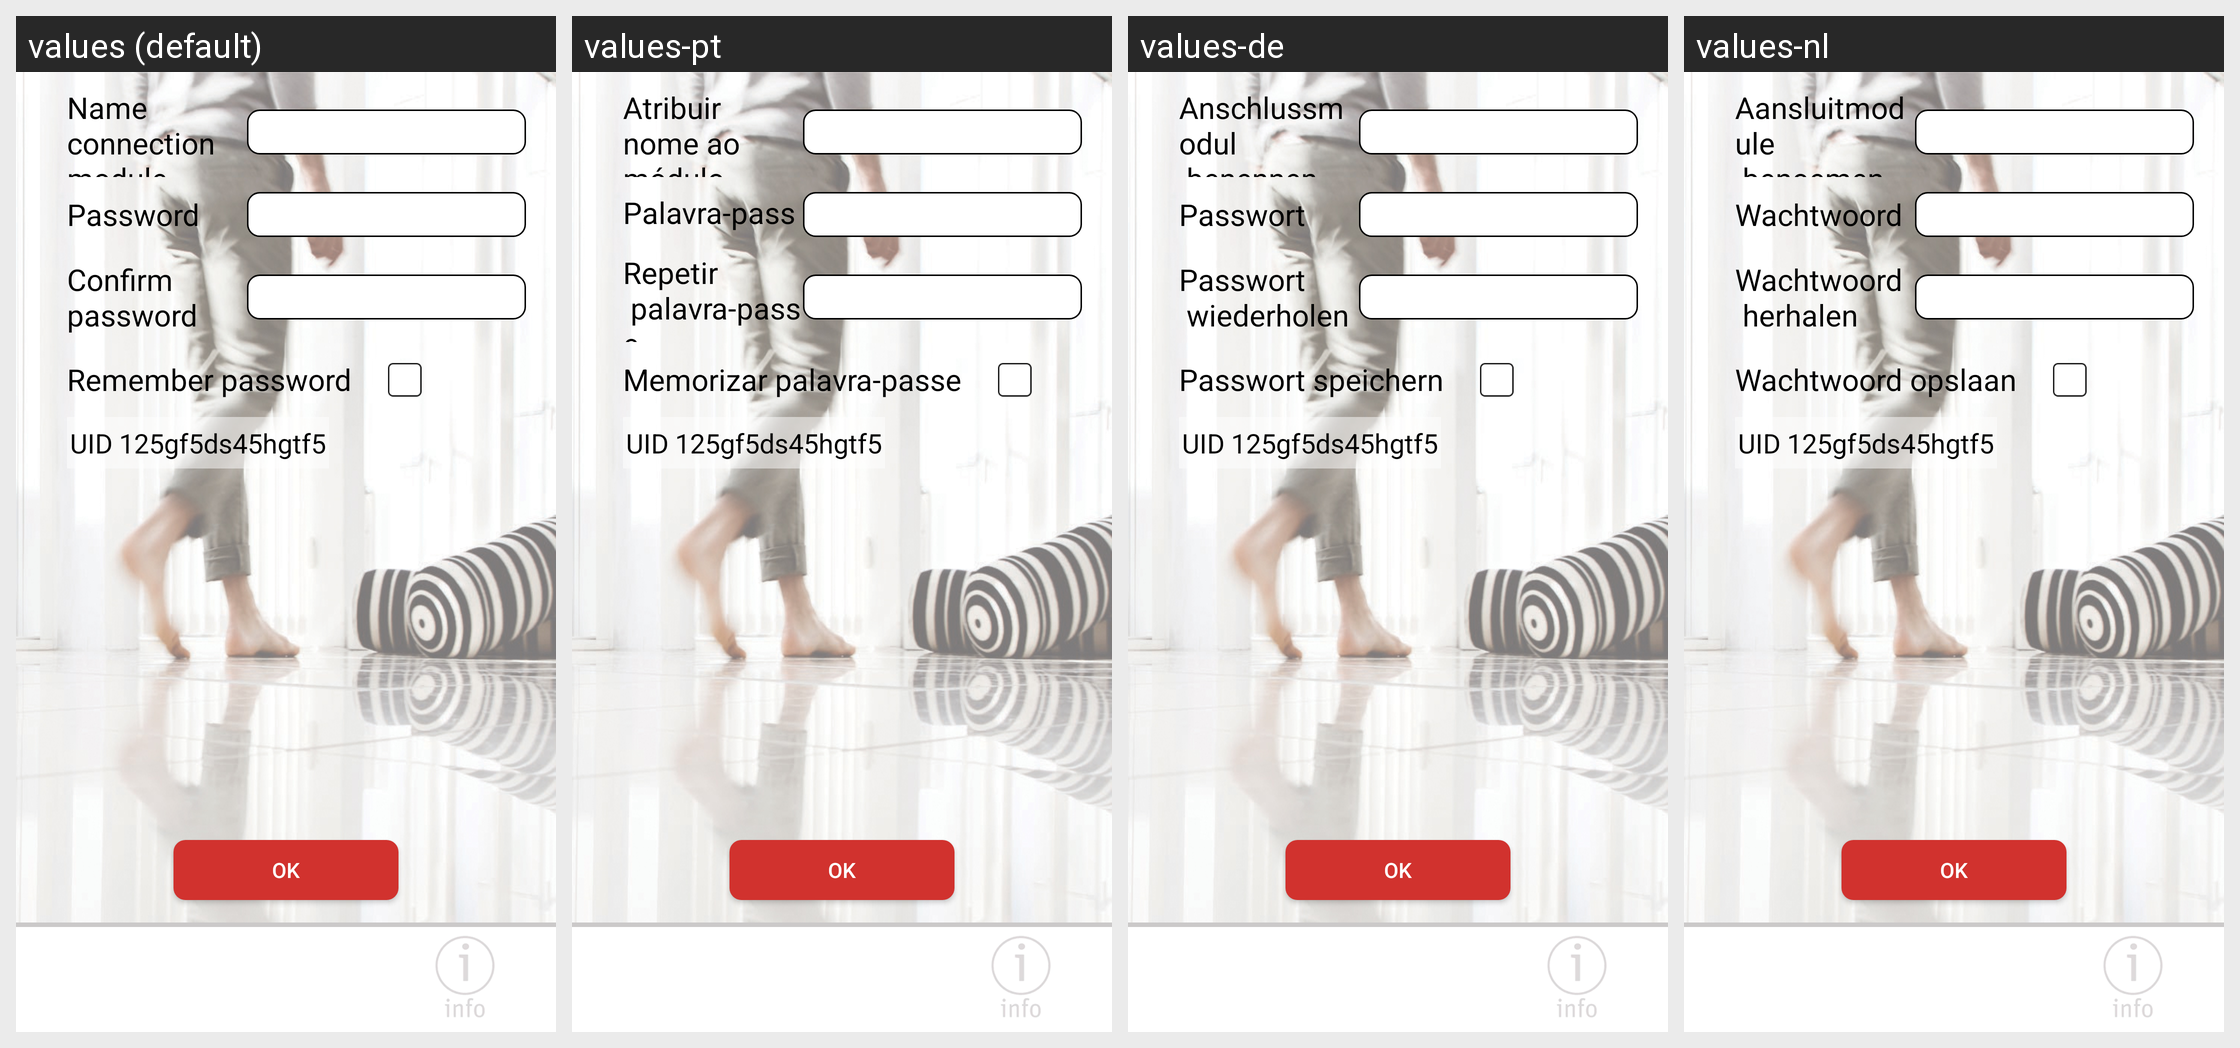

Strings drawn on this Android screen and how each of the app's shown locales translates them:
Android screen res/layout/activity_registe_controller.xml rendered under 4 locales, left to right: values (default), values-pt, values-de, values-nl. Device: Nexus 5 (rendered at 1080×1920; each locale shown at half size, 540×960, under a caption strip naming it); theme AppTheme.
Other locales in the repository, not shown: values-da, values-es, values-fi, values-fr, values-no, values-pl, values-ro, values-sv.
Strings drawn on this screen, with the default value and each locale's value (text and hints the layout hard-codes, and strings that could not be matched under every locale, appear in the picture but are not listed):

name_unit
  values: Name
      connection module
  values-pt: Atribuir nome ao módulo
      de ligação
  values-de: Anschlussmodul
       benennen
  values-nl: Aansluitmodule
       benoemen

ok
  values: OK
  values-pt: OK
  values-de: OK
  values-nl: OK

pass
  values: Password
  values-pt: Palavra-passe
  values-de: Passwort
  values-nl: Wachtwoord

confirm_pass
  values: Confirm
      password
  values-pt: Repetir
       palavra-passe
  values-de: Passwort
       wiederholen
  values-nl: Wachtwoord
       herhalen

remember_pass
  values: Remember password
  values-pt: Memorizar palavra-passe
  values-de: Passwort speichern
  values-nl: Wachtwoord opslaan
